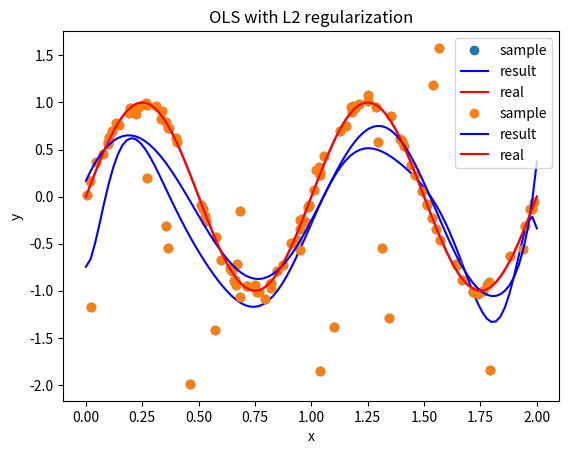

Reproduce this figure in Python.
import numpy as np
import matplotlib.pyplot as plt

def get_sin_data(n = 100, mu = 0, sigma = 0.05, m = 20):
    """
        Draw n samples from y = sin(2 * pi * x) with Gaussian noise ~ N(mu, sigma),
        where x in [0, 2),
        then add m outliers

        return [[x_0, y_0], [x_1, y_1], ..., [x_{n-1}, y_{n-1}]]
    """
    x = np.random.uniform(0, 2, n + m)
    y_inlier = np.sin(2 * np.pi * x[:n]) + np.random.normal(mu, sigma, n)
    y_outlier = np.random.uniform(-2, 2, m)
    y = np.concatenate((y_inlier, y_outlier))
    data = np.array([x, y]).T
    return data

def OLS(data, lam = 0, m = 14):
    """
        Use least square method with L2 regularization coefficient
        lambda = lam (default = 0, i.e. without regularization) to fit data,
        polynomial degree = m

        return [w_0, w_1, ..., w_m] (coefficient of the polynomial)
    """
    X = np.array([data[:, 0] ** i for i in range(m + 1)]).T
    Y = data[:, 1]
    return np.linalg.inv(np.dot(X.T, X) + lam * np.eye(m + 1)).dot(X.T).dot(Y)

def draw(data, w, title):
    train_x = data[:, 0]
    train_y = data[:, 1]
    real_x = np.linspace(0, 2, 100)
    real_y = np.sin(2 * np.pi * real_x)
    mat = np.array([real_x ** i for i in range(len(w))]).T
    fit_y = np.dot(mat, w)
    plot1 = plt.plot(train_x, train_y, 'o', label='sample')
    plot2 = plt.plot(real_x, fit_y, 'b', label='result')
    plot3 = plt.plot(real_x, real_y, 'r', label='real')
    plt.xlabel('x')
    plt.ylabel('y')
    plt.legend(loc=1)
    plt.title(title)
    plt.show()

if __name__ == "__main__":
    data = get_sin_data()
    w0 = OLS(data)
    draw(data, w0, 'OLS')
    w1 = OLS(data, 0.005)
    draw(data, w1, 'OLS with L2 regularization')
